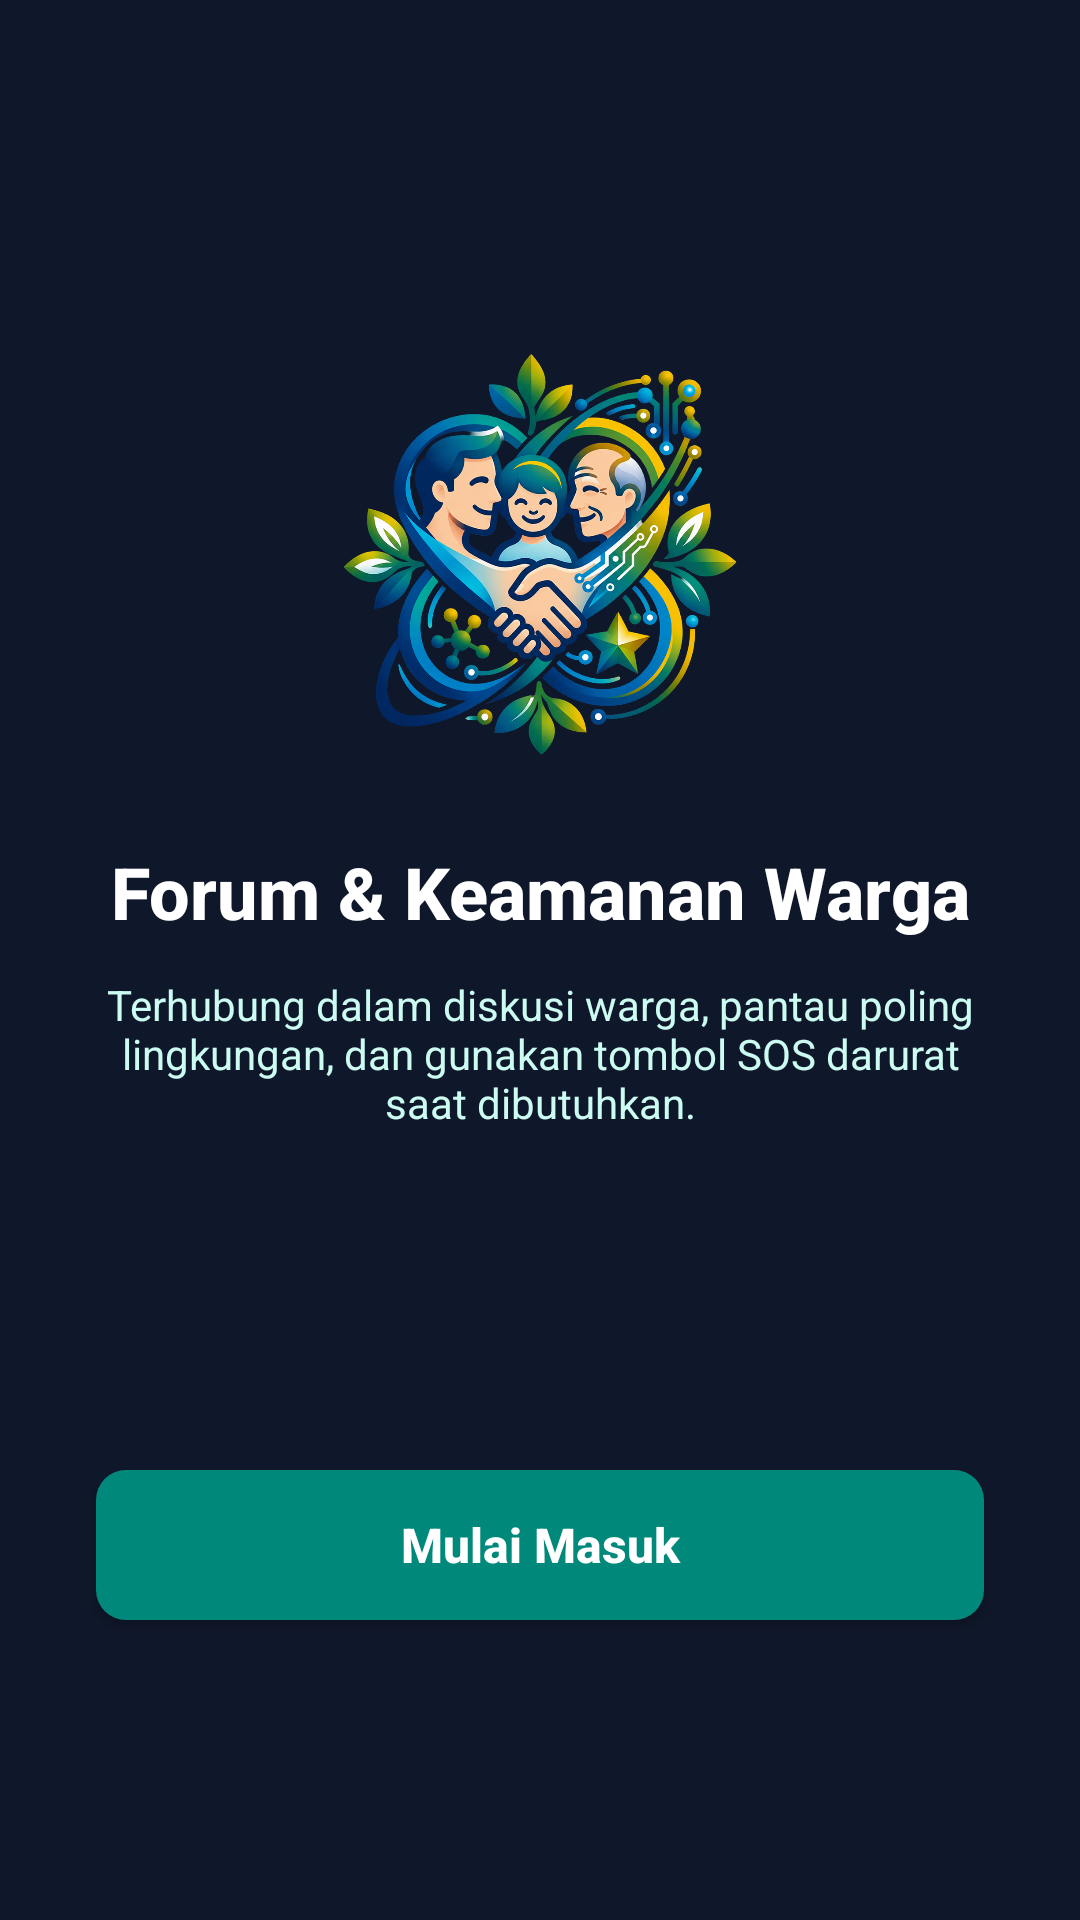

The Android layout XML behind this screen, and the referenced resources:
<!-- AndroidManifest.xml: application theme Theme.Project_Pramana -->
<!-- res/layout/fragment_tutorial3.xml -->
<?xml version="1.0" encoding="utf-8"?>
<androidx.constraintlayout.widget.ConstraintLayout xmlns:android="http://schemas.android.com/apk/res/android"
    xmlns:app="http://schemas.android.com/apk/res-auto"
    xmlns:tools="http://schemas.android.com/tools"
    android:layout_width="match_parent"
    android:layout_height="match_parent"
    android:background="@color/primary_dark"
    tools:context=".Tutorial.Tutorial3Fragment">

    <ImageView
        android:id="@+id/imgLogo"
        android:layout_width="140dp"
        android:layout_height="140dp"
        android:contentDescription="@string/splash_logo_desc"
        android:scaleType="centerInside"
        app:layout_constraintBottom_toTopOf="@+id/tvTitle"
        app:layout_constraintEnd_toEndOf="parent"
        app:layout_constraintStart_toStartOf="parent"
        app:layout_constraintTop_toTopOf="parent"
        app:layout_constraintVertical_chainStyle="packed"
        app:srcCompat="@drawable/logo" />

    <TextView
        android:id="@+id/tvTitle"
        android:layout_width="0dp"
        android:layout_height="wrap_content"
        android:layout_marginStart="24dp"
        android:layout_marginTop="28dp"
        android:layout_marginEnd="24dp"
        android:fontFamily="sans-serif-medium"
        android:gravity="center"
        android:text="Forum &amp; Keamanan Warga"
        android:textColor="@color/white"
        android:textSize="24sp"
        android:textStyle="bold"
        app:layout_constraintBottom_toTopOf="@+id/tvDesc"
        app:layout_constraintEnd_toEndOf="parent"
        app:layout_constraintStart_toStartOf="parent"
        app:layout_constraintTop_toBottomOf="@+id/imgLogo" />

    <TextView
        android:id="@+id/tvDesc"
        android:layout_width="0dp"
        android:layout_height="wrap_content"
        android:layout_marginStart="32dp"
        android:layout_marginTop="12dp"
        android:layout_marginEnd="32dp"
        android:gravity="center"
        android:text="Terhubung dalam diskusi warga, pantau poling lingkungan, dan gunakan tombol SOS darurat saat dibutuhkan."
        android:textColor="@color/electric_teal_light"
        android:textSize="14sp"
        app:layout_constraintBottom_toTopOf="@+id/btnLogin"
        app:layout_constraintEnd_toEndOf="parent"
        app:layout_constraintStart_toStartOf="parent"
        app:layout_constraintTop_toBottomOf="@+id/tvTitle" />

    <Button
        android:id="@+id/btnLogin"
        android:layout_width="0dp"
        android:layout_height="50dp"
        android:layout_marginStart="32dp"
        android:layout_marginEnd="32dp"
        android:layout_marginBottom="100dp"
        android:background="@drawable/bg_btn_login"
        android:fontFamily="sans-serif-medium"
        android:text="Mulai Masuk"
        android:textAllCaps="false"
        android:textColor="@color/white"
        android:textSize="16sp"
        android:textStyle="bold"
        app:layout_constraintBottom_toBottomOf="parent"
        app:layout_constraintEnd_toEndOf="parent"
        app:layout_constraintStart_toStartOf="parent" />

</androidx.constraintlayout.widget.ConstraintLayout>
<!-- resources referenced by this layout -->
<resources>
  <color name="electric_teal_light">#CCFBF1</color>
  <color name="primary_dark">#0F172A</color>
  <color name="white">#FFFFFFFF</color>
  <!-- drawable bg_btn_login (drawable) -->
  <?xml version="1.0" encoding="utf-8"?>
  <shape xmlns:android="http://schemas.android.com/apk/res/android"
      android:shape="rectangle">
      <gradient
          android:angle="90"
          android:startColor="#00897B"
          android:endColor="#00695C"
          android:type="linear" />
      <corners android:radius="10dp" />
      <solid android:color="#00897B" />
  </shape>
  <!-- drawable logo: png bitmap (drawable, 880849 bytes) -->
  <string name="splash_logo_desc">Civic Pulse Logo</string>
  <style name="Theme.Project_Pramana" parent="Base.Theme.Project_Pramana" />
  <style name="Base.Theme.Project_Pramana" parent="Theme.MaterialComponents.DayNight.NoActionBar">
          
          <item name="colorPrimary">@color/electric_teal</item>
          <item name="colorPrimaryVariant">@color/electric_teal_dark</item>
          <item name="colorOnPrimary">@color/white</item>
          <item name="colorSecondary">@color/electric_teal_light</item>
          <item name="colorOnSecondary">@color/primary_dark</item>
  
          
          <item name="android:statusBarColor">@color/primary_dark</item>
          <item name="android:windowLightStatusBar">false</item>
      </style>
  <color name="electric_teal">#0D9488</color>
  <color name="electric_teal_dark">#0F766E</color>
</resources>
